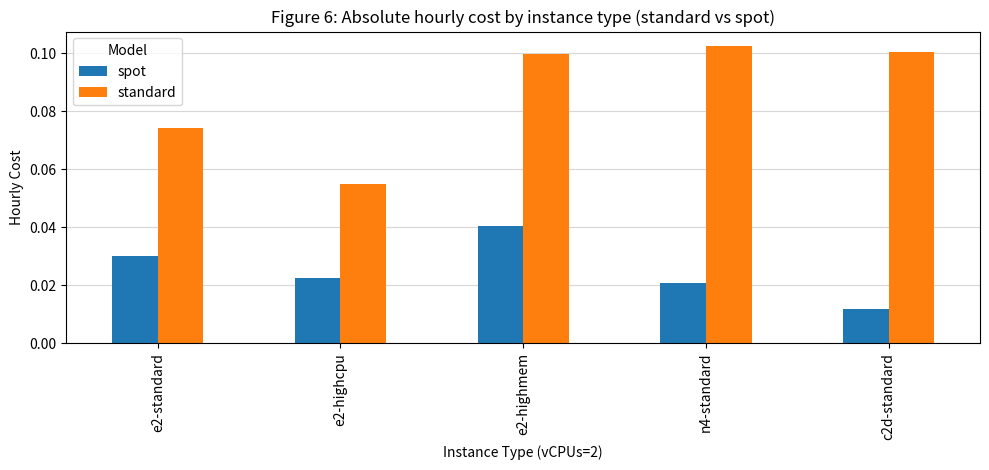

The script that saved this image:
import pandas as pd
import matplotlib.pyplot as plt

# Your provided hourly costs (monthly / 730.484)
cost_rows = [
    ("e2-standard", 2, "standard", 54.21/730.484),
    ("e2-standard", 2, "spot",     21.92/730.484),

    ("e2-highcpu",  2, "standard", 40.13/730.484),
    ("e2-highcpu",  2, "spot",     16.29/730.484),

    ("e2-highmem",  2, "standard", 72.99/730.484),
    ("e2-highmem",  2, "spot",     29.42/730.484),

    ("n4-standard", 2, "standard", 74.80/730.484),
    ("n4-standard", 2, "spot",     15.25/730.484),

    ("c2d-standard", 2, "standard", 73.38/730.484),
    ("c2d-standard", 2, "spot",      8.54/730.484),
]

# Build a DataFrame
cost_df = pd.DataFrame(cost_rows, columns=["Machine Type", "vCPUs", "Model", "hourly_cost"])

# Only vCPUs=2 (as your figure is defined)
cost_df = cost_df[cost_df["vCPUs"] == 2].copy()

# Order of families on x-axis
order = ["e2-standard", "e2-highcpu", "e2-highmem", "n4-standard", "c2d-standard"]
present = [t for t in order if t in cost_df["Machine Type"].unique()]
if not present:
    present = sorted(cost_df["Machine Type"].unique())

# Pivot for plotting (rows = machine type, columns = model)
pivot = (
    cost_df.pivot_table(index="Machine Type", columns="Model", values="hourly_cost", aggfunc="first")
          .reindex(present)
)

# Ensure numeric dtype (prevents "no numeric data to plot")
pivot = pivot.apply(pd.to_numeric, errors="coerce")

plt.figure(figsize=(10, 4.8))
pivot.plot(kind="bar", ax=plt.gca())

plt.xlabel("Instance Type (vCPUs=2)")
plt.ylabel("Hourly Cost")
plt.title("Figure 6: Absolute hourly cost by instance type (standard vs spot)")
plt.legend(title="Model")

ax = plt.gca()
ax.set_axisbelow(True)
ax.grid(axis="y", alpha=0.5)

plt.tight_layout()
plt.savefig("fig6.png", dpi=300)
plt.show()
